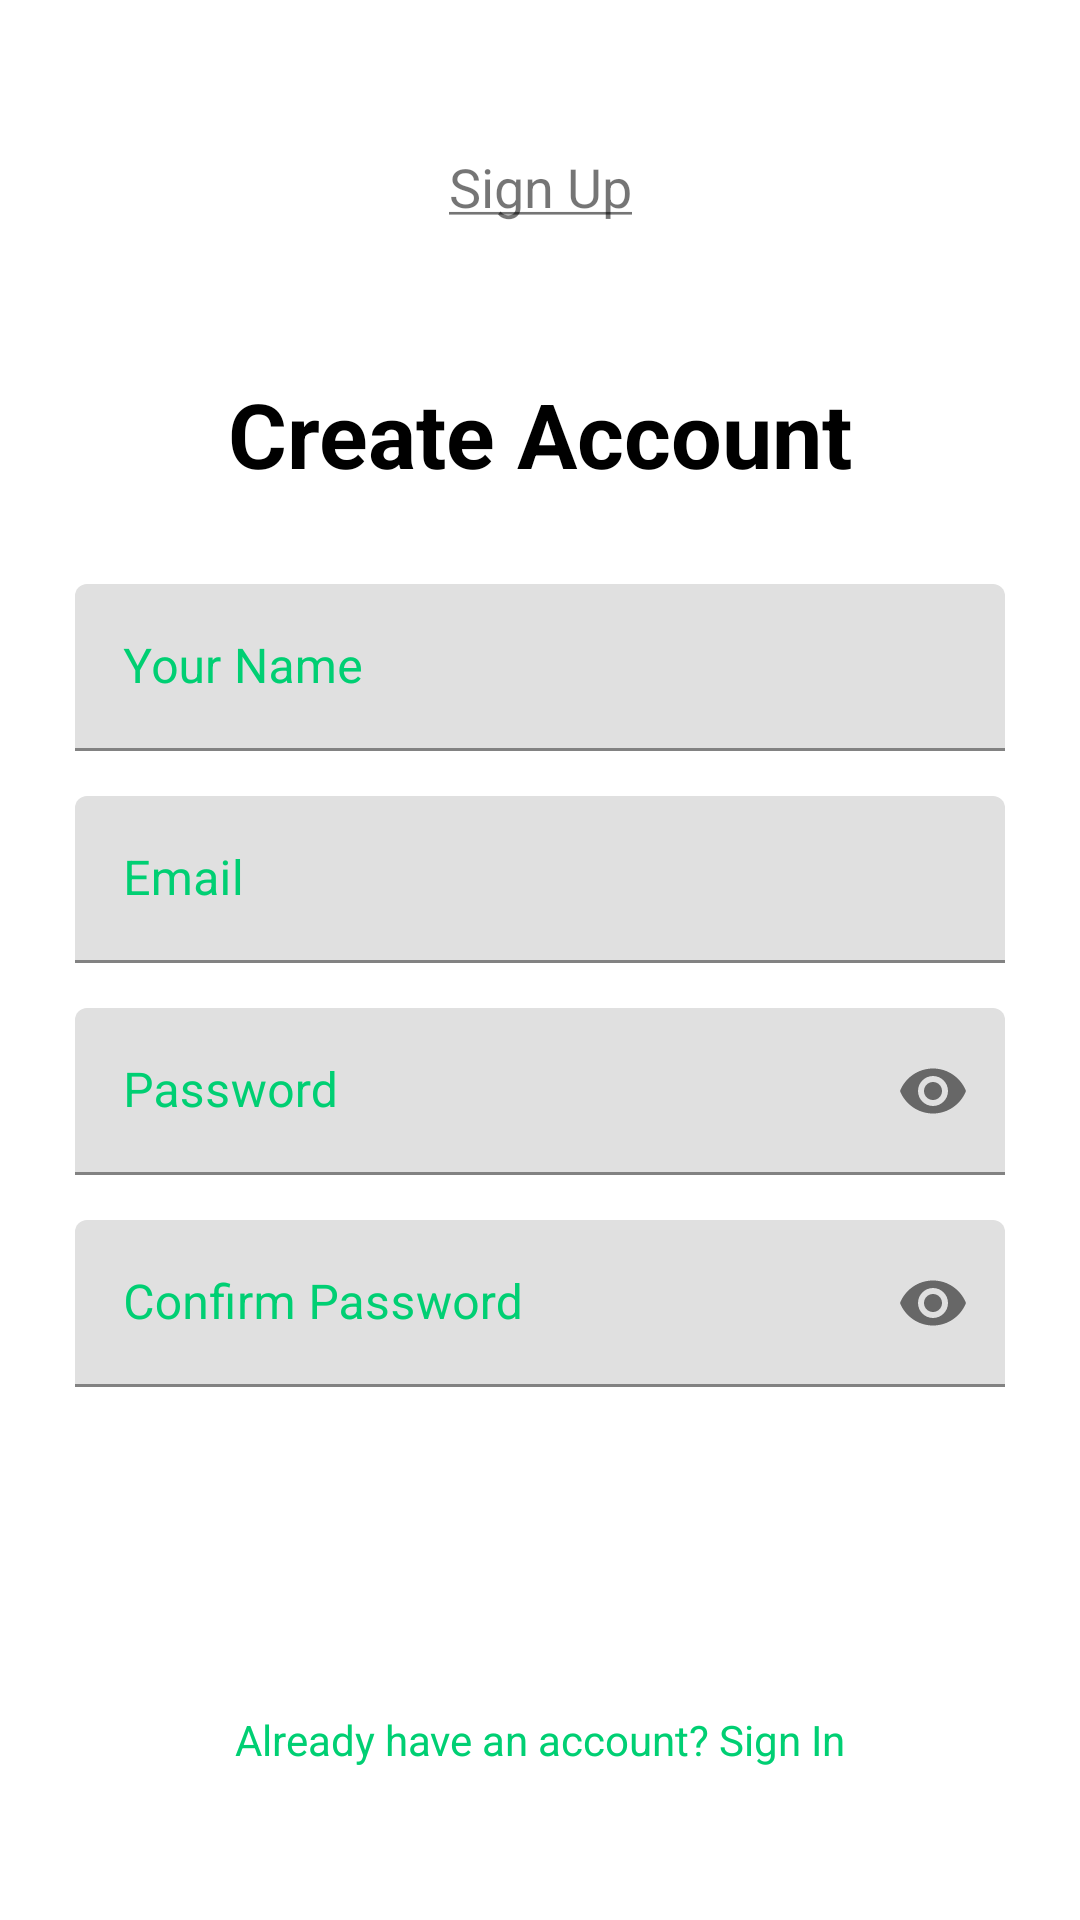

This screen was rendered from an Android layout file. Write that file and the resources it references.
<!-- AndroidManifest.xml: application theme AppTheme -->
<!-- res/layout/signup.xml -->
<?xml version="1.0" encoding="utf-8"?>
<androidx.constraintlayout.widget.ConstraintLayout
        xmlns:android="http://schemas.android.com/apk/res/android"
        xmlns:app="http://schemas.android.com/apk/res-auto"
        xmlns:tools="http://schemas.android.com/tools"
        android:layout_width="match_parent"
        android:layout_height="match_parent">

    <LinearLayout
            android:layout_width="match_parent"
            android:layout_height="match_parent"
            android:orientation="vertical">

        <androidx.constraintlayout.widget.ConstraintLayout
                android:id="@+id/signup_page"
                android:layout_width="match_parent"
                android:layout_height="match_parent">

            <TextView
                    android:id="@+id/signup_textview"
                    android:layout_width="wrap_content"
                    android:layout_height="wrap_content"
                    android:layout_marginTop="50dp"
                    android:text="@string/sign_up"
                    android:textSize="18sp"
                    app:layout_constraintEnd_toEndOf="parent"
                    app:layout_constraintStart_toStartOf="parent"
                    app:layout_constraintTop_toTopOf="parent" />

            <TextView
                    android:id="@+id/create_account"
                    android:layout_width="wrap_content"
                    android:layout_height="wrap_content"
                    android:layout_marginTop="50dp"
                    android:text="@string/create_account"
                    android:textColor="@color/black"
                    android:textSize="30sp"
                    android:textStyle="bold"
                    app:layout_constraintEnd_toEndOf="parent"
                    app:layout_constraintStart_toStartOf="parent"
                    app:layout_constraintTop_toBottomOf="@id/signup_textview" />

            <com.google.android.material.textfield.TextInputLayout
                    android:id="@+id/name_textinputlayout"
                    android:layout_width="match_parent"
                    android:layout_height="wrap_content"
                    android:layout_marginTop="30dp"
                    android:hint="@string/your_name"
                    android:paddingStart="25dp"
                    android:paddingEnd="25dp"
                    android:textColorHint="@color/green"
                    app:layout_constraintEnd_toEndOf="parent"
                    app:layout_constraintStart_toStartOf="parent"
                    app:layout_constraintTop_toBottomOf="@id/create_account">

                <com.google.android.material.textfield.TextInputEditText
                        android:id="@+id/name"
                        android:layout_width="match_parent"
                        android:layout_height="wrap_content"
                        android:inputType="text"
                        android:textColor="@color/black" />
            </com.google.android.material.textfield.TextInputLayout>

            <com.google.android.material.textfield.TextInputLayout
                    android:id="@+id/email_textinputlayout"
                    android:layout_width="match_parent"
                    android:layout_height="wrap_content"
                    android:layout_marginTop="15dp"
                    android:hint="@string/email"
                    android:paddingStart="25dp"
                    android:paddingEnd="25dp"
                    android:textColorHint="@color/green"
                    app:layout_constraintEnd_toEndOf="parent"
                    app:layout_constraintStart_toStartOf="parent"
                    app:layout_constraintTop_toBottomOf="@id/name_textinputlayout">

                <com.google.android.material.textfield.TextInputEditText
                        android:id="@+id/email"
                        android:layout_width="match_parent"
                        android:layout_height="wrap_content"
                        android:textColor="@color/black"
                        android:inputType="textEmailAddress" />
            </com.google.android.material.textfield.TextInputLayout>

            <com.google.android.material.textfield.TextInputLayout
                    android:id="@+id/password_textinputlayout"
                    android:layout_width="match_parent"
                    android:layout_height="wrap_content"
                    android:layout_marginTop="15dp"
                    android:hint="@string/password"
                    android:paddingStart="25dp"
                    android:paddingEnd="25dp"
                    android:textColorHint="@color/green"
                    app:endIconMode="password_toggle"
                    app:layout_constraintEnd_toEndOf="parent"
                    app:layout_constraintStart_toStartOf="parent"
                    app:layout_constraintTop_toBottomOf="@id/email_textinputlayout">

                <com.google.android.material.textfield.TextInputEditText
                        android:id="@+id/password"
                        android:layout_width="match_parent"
                        android:layout_height="wrap_content"
                        android:textColor="@color/black"
                        android:inputType="textPassword" />
            </com.google.android.material.textfield.TextInputLayout>

            <com.google.android.material.textfield.TextInputLayout
                    android:id="@+id/reenter_password_textinputlayout"
                    android:layout_width="match_parent"
                    android:layout_height="wrap_content"
                    android:layout_marginTop="15dp"
                    android:hint="@string/confirm_password"
                    android:paddingStart="25dp"
                    android:paddingEnd="25dp"
                    android:textColorHint="@color/green"
                    app:endIconMode="password_toggle"
                    app:layout_constraintEnd_toEndOf="parent"
                    app:layout_constraintStart_toStartOf="parent"
                    app:layout_constraintTop_toBottomOf="@id/password_textinputlayout">

                <com.google.android.material.textfield.TextInputEditText
                        android:id="@+id/reenter_password"
                        android:layout_width="match_parent"
                        android:layout_height="wrap_content"
                        android:textColor="@color/black"
                        android:inputType="textPassword" />
            </com.google.android.material.textfield.TextInputLayout>

            <Button
                    android:id="@+id/signup_button"
                    android:layout_width="wrap_content"
                    android:layout_height="wrap_content"
                    android:layout_marginTop="40dp"
                    android:background="@drawable/continue_background"
                    android:paddingStart="50dp"
                    android:paddingEnd="50dp"
                    android:text="@string/sign_up"
                    android:textAllCaps="false"
                    android:textColor="@color/white"
                    android:textSize="20sp"
                    app:layout_constraintEnd_toEndOf="parent"
                    app:layout_constraintStart_toStartOf="parent"
                    app:layout_constraintTop_toBottomOf="@id/reenter_password_textinputlayout" />

            <TextView
                    android:id="@+id/signin_textview"
                    android:layout_width="wrap_content"
                    android:layout_height="wrap_content"
                    android:layout_marginTop="20dp"
                    android:clickable="true"
                    android:focusable="true"
                    android:tag="loginNow"
                    android:text="@string/already_have_an_account_sign_in"
                    android:textColor="@color/green"
                    app:layout_constraintEnd_toEndOf="parent"
                    app:layout_constraintStart_toStartOf="parent"
                    app:layout_constraintTop_toBottomOf="@id/signup_button" />
        </androidx.constraintlayout.widget.ConstraintLayout>
    </LinearLayout>
</androidx.constraintlayout.widget.ConstraintLayout>
<!-- resources referenced by this layout -->
<resources>
  <color name="black">#000000</color>
  <color name="green">#00CF73</color>
  <color name="white">#FFFFFF</color>
  <string name="already_have_an_account_sign_in">Already have an account? Sign In</string>
  <string name="confirm_password">Confirm Password</string>
  <string name="create_account">Create Account</string>
  <string name="email">Email</string>
  <string name="password">Password</string>
  <string name="sign_up"><u>Sign Up</u></string>
  <string name="your_name">Your Name</string>
</resources>
